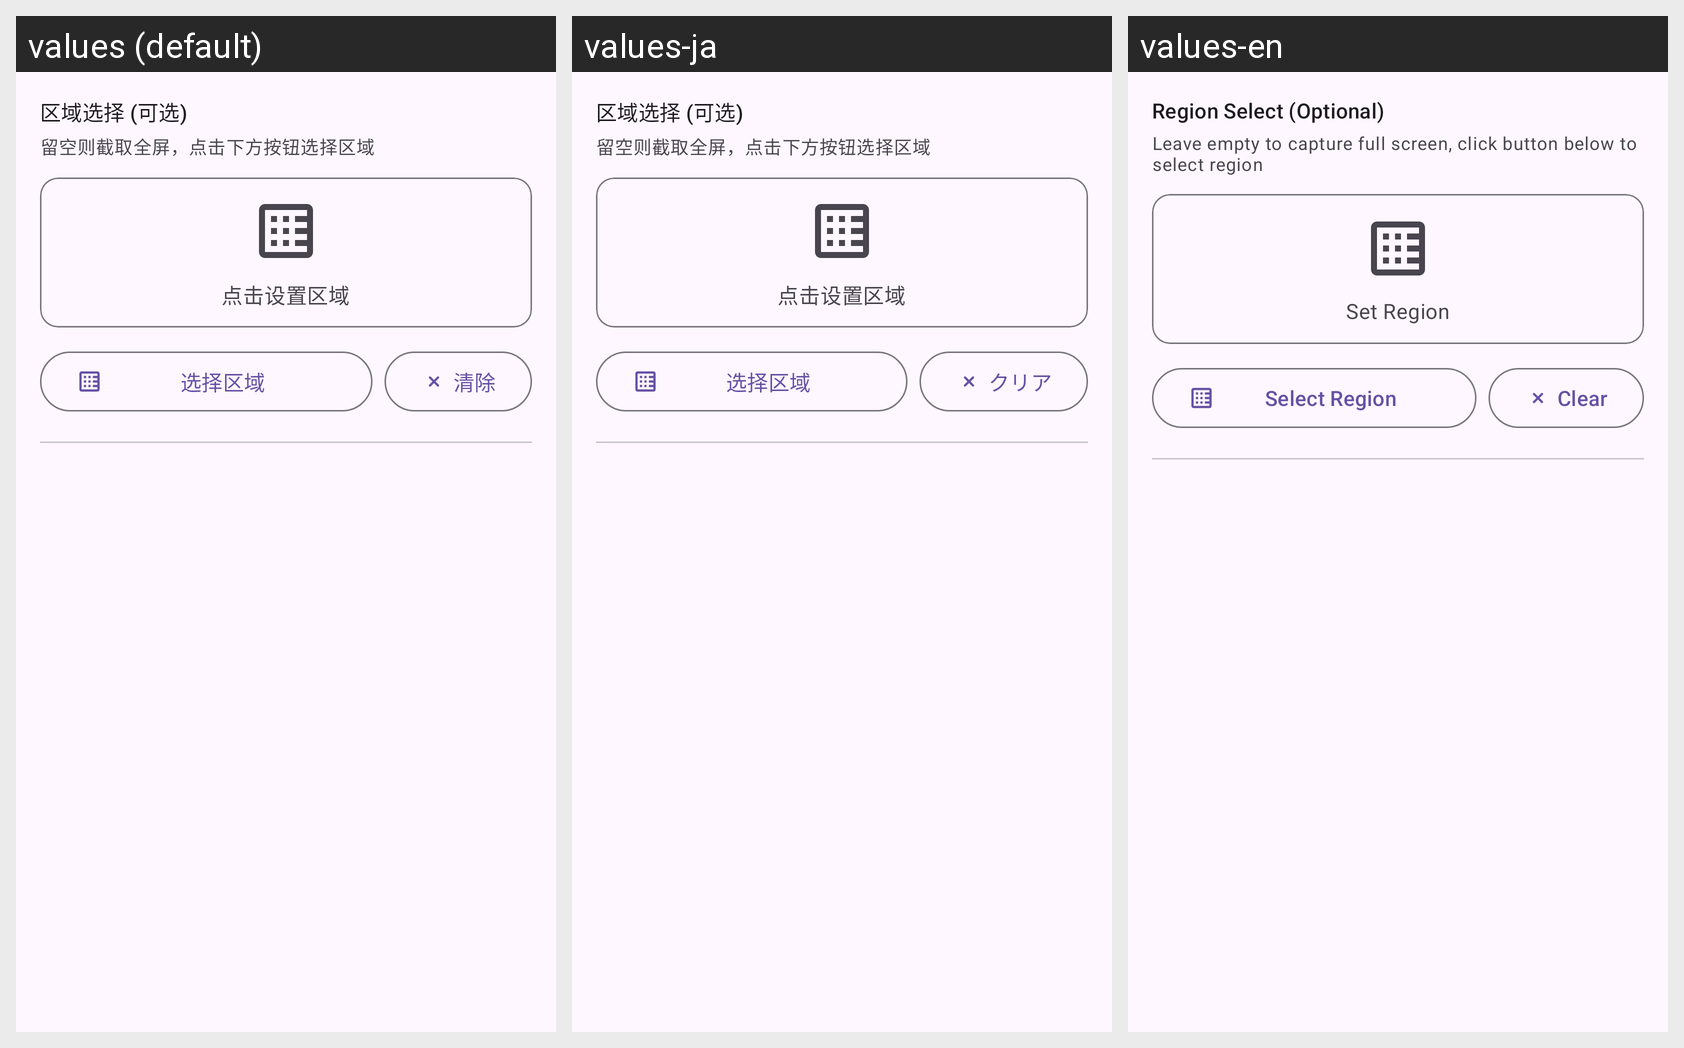

Here is an Android app screen in its default locale and in the app's own translations. Write out the translated-string differences for the strings that appear on this screen.
Android screen res/layout/partial_capture_screen_editor.xml rendered under 3 locales, left to right: values (default), values-ja, values-en. Device: Nexus 5 (rendered at 1080×1920; each locale shown at half size, 540×960, under a caption strip naming it); theme Theme.vFlow.
Strings drawn on this screen, with the default value and each locale's value (text and hints the layout hard-codes, and strings that could not be matched under every locale, appear in the picture but are not listed):

label_region_select_optional
  values: 区域选择 (可选)
  values-ja: 区域选择 (可选)  [not translated; the default value is used]
  values-en: Region Select (Optional)

text_empty_for_fullscreen
  values: 留空则截取全屏，点击下方按钮选择区域
  values-ja: 留空则截取全屏，点击下方按钮选择区域  [not translated; the default value is used]
  values-en: Leave empty to capture full screen, click button below to select region

button_set_region
  values: 点击设置区域
  values-ja: 点击设置区域  [not translated; the default value is used]
  values-en: Set Region

button_select_region
  values: 选择区域
  values-ja: 选择区域  [not translated; the default value is used]
  values-en: Select Region

button_clear
  values: 清除
  values-ja: クリア
  values-en: Clear
